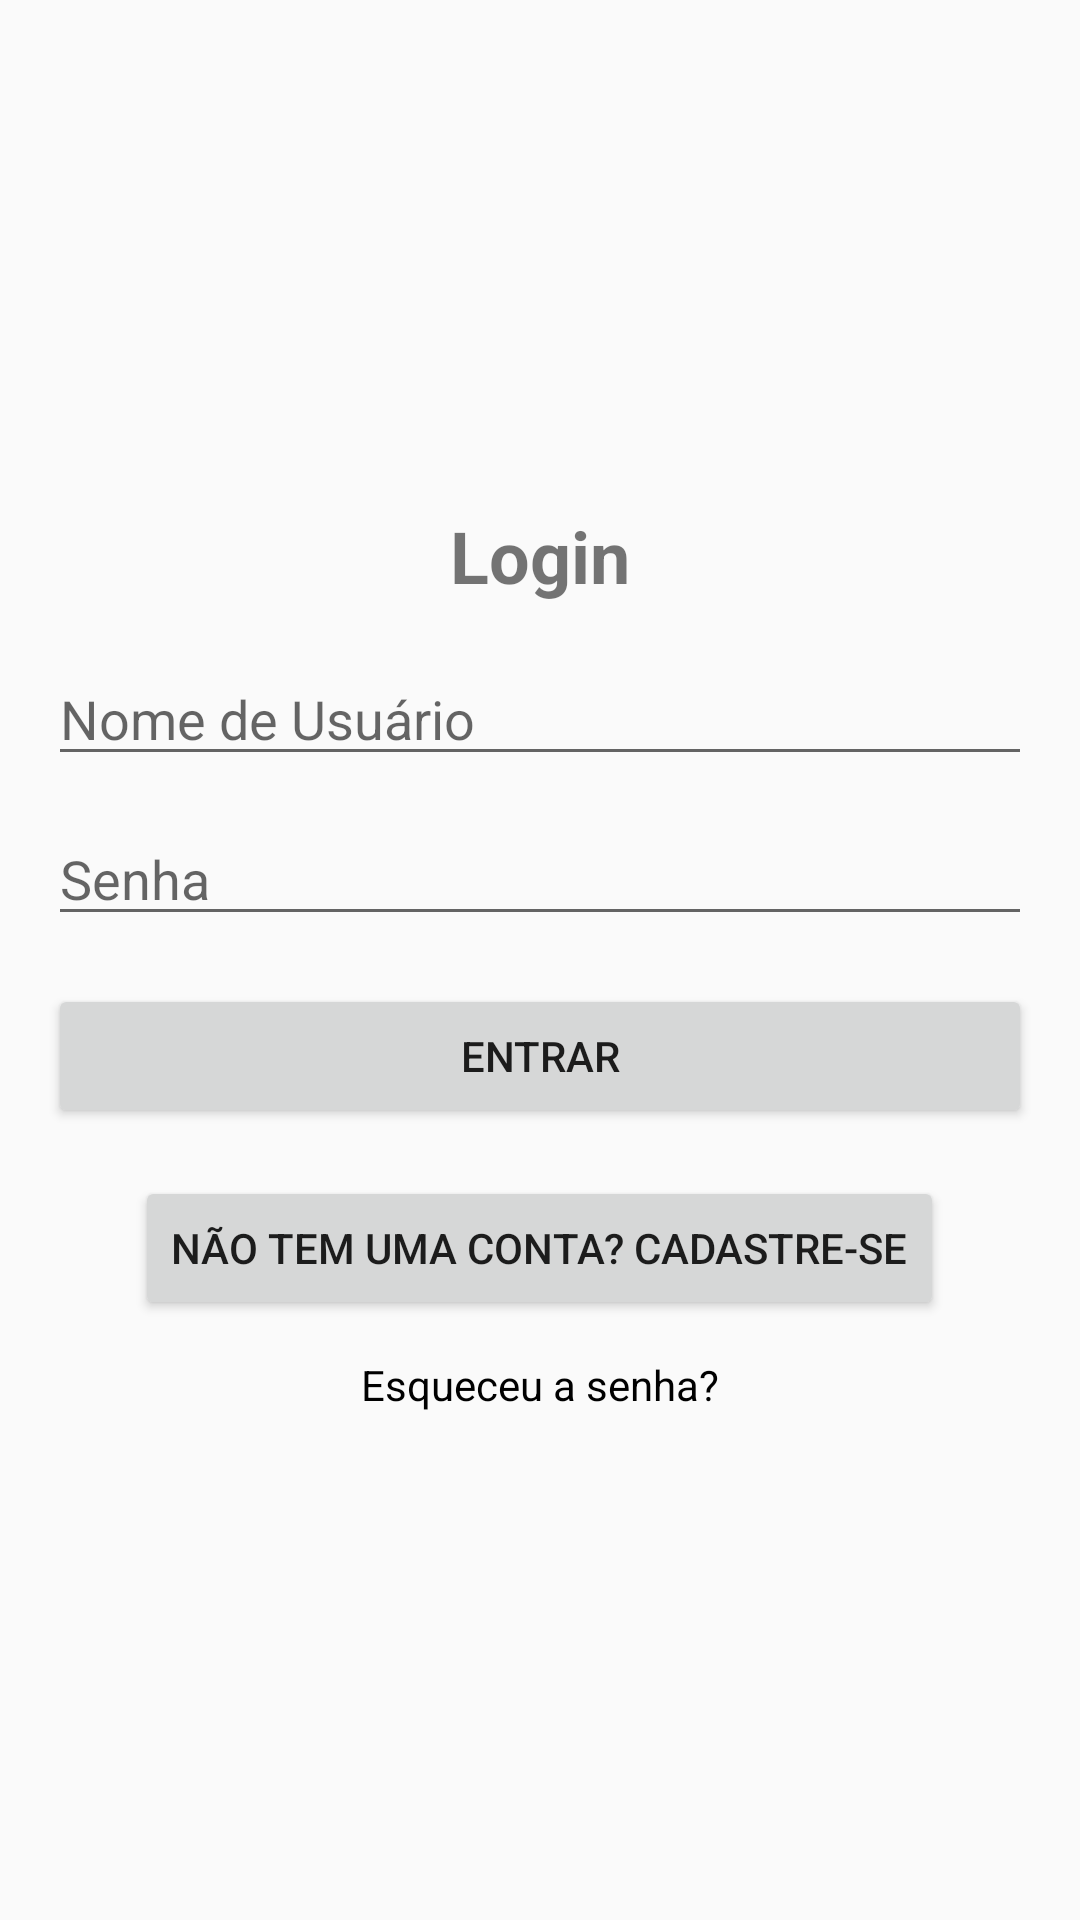

This screen was rendered from an Android layout file. Write that file and the resources it references.
<!-- AndroidManifest.xml: application theme Theme.CalendarFSA -->
<!-- res/layout/activity_login.xml -->
<?xml version="1.0" encoding="utf-8"?>
<LinearLayout
    xmlns:android="http://schemas.android.com/apk/res/android"
    android:layout_width="match_parent"
    android:layout_height="match_parent"
    android:orientation="vertical"
    android:gravity="center"
    android:padding="16dp">

    <TextView
        android:id="@+id/loginTitle"
        android:layout_width="wrap_content"
        android:layout_height="wrap_content"
        android:text="@string/login_title"
        android:textSize="24sp"
        android:textStyle="bold"
        android:layout_marginBottom="16dp"/>

    <EditText
        android:id="@+id/usernameEditText"
        android:layout_width="match_parent"
        android:layout_height="wrap_content"
        android:hint="@string/username_hint"
        android:inputType="text"
        android:layout_marginBottom="12dp"/>

    <EditText
        android:id="@+id/passwordEditText"
        android:layout_width="match_parent"
        android:layout_height="wrap_content"
        android:hint="@string/password_hint"
        android:inputType="textPassword"
        android:layout_marginBottom="16dp"/>

    <Button
        android:id="@+id/loginButton"
        android:layout_width="match_parent"
        android:layout_height="wrap_content"
        android:text="@string/login_button"/>

    <Button
        android:id="@+id/registerButton"
        android:layout_width="wrap_content"
        android:layout_height="wrap_content"
        android:text="Não tem uma conta? Cadastre-se"
        android:layout_gravity="center"
        android:layout_marginTop="16dp"/>

    <TextView
        android:id="@+id/forgotPasswordText"
        android:layout_width="wrap_content"
        android:layout_height="wrap_content"
        android:text="@string/forgot_password"
        android:layout_marginTop="12dp"
        android:textColor="@color/black"/>


</LinearLayout>
<!-- resources referenced by this layout -->
<resources>
  <string name="forgot_password">Esqueceu a senha?</string>
  <string name="login_button">Entrar</string>
  <string name="login_title">Login</string>
  <string name="password_hint">Senha</string>
  <string name="username_hint">Nome de Usuário</string>
  <style name="Theme.CalendarFSA" parent="Theme.AppCompat.Light.NoActionBar">
          
          <item name="colorPrimary">@color/purple_500</item>
          <item name="colorPrimaryDark">@color/purple_700</item>
          <item name="colorAccent">@color/teal_200</item>
      </style>
  <!-- not gathered from this repository: default colours our renderer supplied (Android Studio template values) -->
  <color name="purple_500">#FF6200EE</color>
  <color name="purple_700">#FF3700B3</color>
  <color name="teal_200">#FF03DAC5</color>
  <color name="black">#FF000000</color>
</resources>
